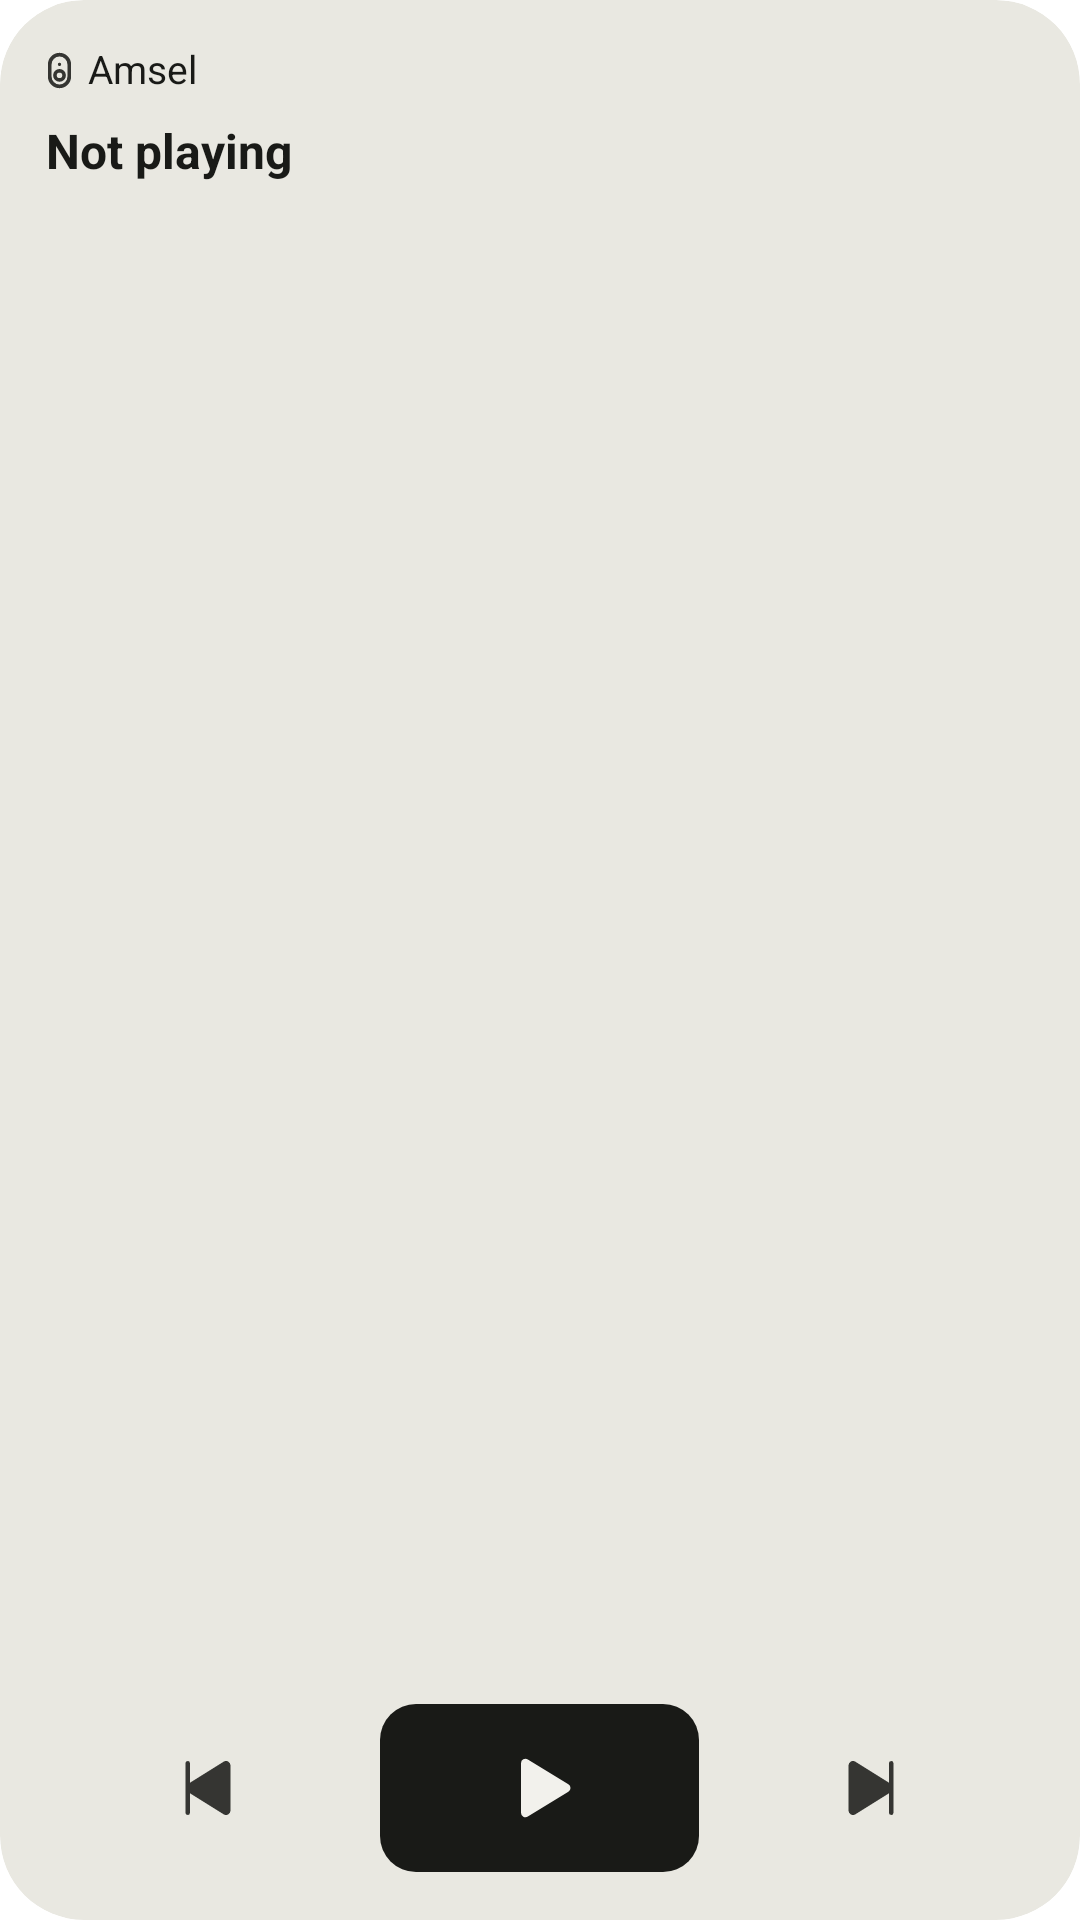

Layout XML and referenced resources for this Android screen:
<!-- AndroidManifest.xml: application theme Theme.Amsel.Starting -->
<!-- res/layout/widget_preview_card.xml -->
<?xml version="1.0" encoding="utf-8"?>
<LinearLayout xmlns:android="http://schemas.android.com/apk/res/android"
    xmlns:tools="http://schemas.android.com/tools"
    android:layout_width="match_parent"
    android:layout_height="match_parent"
    android:background="@drawable/widget_background_cover"
    android:clipToOutline="true"
    android:orientation="vertical"
    android:padding="@dimen/widget_padding"
    tools:targetApi="31">

    <FrameLayout
        android:layout_width="match_parent"
        android:layout_height="0dp"
        android:layout_weight="1">

        <include layout="@layout/widget_words" />
    </FrameLayout>

    <include
        layout="@layout/widget_preview_cells"
        android:layout_width="match_parent"
        android:layout_height="@dimen/widget_cell_height"
        android:layout_marginStart="@dimen/widget_cell_inset_out"
        android:layout_marginEnd="@dimen/widget_cell_inset_out" />
</LinearLayout>
<!-- res/layout/widget_words.xml (included above) -->
<?xml version="1.0" encoding="utf-8"?>
<LinearLayout xmlns:android="http://schemas.android.com/apk/res/android"
    xmlns:tools="http://schemas.android.com/tools"
    android:id="@+id/widget_words"
    android:layout_width="match_parent"
    android:layout_height="wrap_content"
    android:layout_marginStart="@dimen/widget_words_lead_out"
    android:layout_marginEnd="@dimen/widget_words_lead_out"
    android:orientation="vertical">

    <LinearLayout
        android:id="@+id/widget_speaker_row"
        android:layout_width="wrap_content"
        android:layout_height="wrap_content"
        android:gravity="center_vertical"
        android:orientation="horizontal"
        android:paddingStart="3dp"
        android:paddingEnd="0dp">

        <ImageView
            android:id="@+id/widget_speaker_glyph"
            android:layout_width="13sp"
            android:layout_height="13sp"
            android:importantForAccessibility="no"
            android:src="@drawable/ic_speaker_bold"
            android:tint="@color/widget_glyph_light"
            android:tintMode="src_in" />

        
        <TextView
            android:id="@+id/widget_speaker"
            android:layout_width="wrap_content"
            android:layout_height="wrap_content"
            android:layout_weight="1"
            tools:ignore="InefficientWeight"
            android:ellipsize="end"
            android:fontFamily="sans-serif"
            android:includeFontPadding="false"
            android:lineHeight="16sp"
            android:maxLines="1"
            android:paddingStart="3dp"
            android:paddingEnd="0dp"
            android:text="@string/app_name"
            android:textColor="@color/widget_words_light"
            android:textFontWeight="400"
            android:textSize="13sp" />

        <ImageView
            android:id="@+id/widget_level_glyph"
            android:layout_width="13sp"
            android:layout_height="13sp"
            android:layout_marginStart="8sp"
            android:importantForAccessibility="no"
            android:src="@drawable/ic_volume"
            android:tint="@color/widget_glyph_light"
            android:tintMode="src_in"
            android:visibility="gone" />

        <TextView
            android:id="@+id/widget_level"
            android:layout_width="wrap_content"
            android:layout_height="wrap_content"
            android:fontFamily="sans-serif"
            android:fontFeatureSettings="tnum"
            android:includeFontPadding="false"
            android:lineHeight="16sp"
            android:maxLines="1"
            android:paddingStart="3dp"
            android:paddingEnd="0dp"
            android:textColor="@color/widget_words_light"
            android:textFontWeight="400"
            android:textSize="13sp"
            android:visibility="gone" />
    </LinearLayout>

    <TextView
        android:id="@+id/widget_title"
        android:layout_width="match_parent"
        android:layout_height="wrap_content"
        android:ellipsize="end"
        android:fontFamily="sans-serif"
        android:includeFontPadding="false"
        android:lineHeight="20sp"
        android:maxLines="1"
        android:paddingStart="5dp"
        android:paddingTop="10dp"
        android:paddingEnd="@dimen/widget_words_lead"
        android:text="@string/player_not_playing"
        android:textColor="@color/widget_words_light"
        android:textFontWeight="700"
        android:textSize="16sp" />

    <TextView
        android:id="@+id/widget_subtitle"
        android:layout_width="match_parent"
        android:layout_height="wrap_content"
        android:ellipsize="end"
        android:fontFamily="sans-serif"
        android:includeFontPadding="false"
        android:lineHeight="16sp"
        android:maxLines="1"
        android:paddingStart="5dp"
        android:paddingTop="4dp"
        android:paddingEnd="@dimen/widget_words_lead"
        android:textColor="@color/widget_quiet_light"
        android:textFontWeight="400"
        android:textSize="13sp"
        android:visibility="gone" />

    
    <Chronometer
        android:id="@+id/widget_time"
        android:layout_width="match_parent"
        android:layout_height="wrap_content"
        android:ellipsize="end"
        android:fontFamily="sans-serif"
        android:fontFeatureSettings="tnum"
        android:includeFontPadding="false"
        android:lineHeight="16sp"
        android:maxLines="1"
        android:paddingStart="5dp"
        android:paddingTop="4dp"
        android:paddingEnd="@dimen/widget_words_lead"
        android:textColor="@color/widget_quiet_light"
        android:textFontWeight="400"
        android:textSize="13sp"
        android:visibility="gone" />

    <TextView
        android:id="@+id/widget_time_still"
        android:layout_width="match_parent"
        android:layout_height="wrap_content"
        android:ellipsize="end"
        android:fontFamily="sans-serif"
        android:fontFeatureSettings="tnum"
        android:includeFontPadding="false"
        android:lineHeight="16sp"
        android:maxLines="1"
        android:paddingStart="5dp"
        android:paddingTop="4dp"
        android:paddingEnd="@dimen/widget_words_lead"
        android:textColor="@color/widget_quiet_light"
        android:textFontWeight="400"
        android:textSize="13sp"
        android:visibility="gone" />
</LinearLayout>
<!-- res/layout/widget_preview_cells.xml (included above) -->
<?xml version="1.0" encoding="utf-8"?>
<LinearLayout xmlns:android="http://schemas.android.com/apk/res/android"
    android:layout_width="match_parent"
    android:layout_height="@dimen/widget_cell_height"
    android:baselineAligned="false"
    android:orientation="horizontal">

    <FrameLayout
        android:layout_width="0dp"
        android:layout_height="match_parent"
        android:layout_weight="1">

        <ImageView
            android:layout_width="24dp"
            android:layout_height="24dp"
            android:layout_gravity="center"
            android:importantForAccessibility="no"
            android:src="@drawable/ic_skip_previous"
            android:tint="@color/widget_glyph_light"
            android:tintMode="src_in" />
    </FrameLayout>

    <FrameLayout
        android:layout_width="0dp"
        android:layout_height="match_parent"
        android:layout_weight="1"
        android:background="@drawable/widget_cell_play_light">

        <ImageView
            android:layout_width="24dp"
            android:layout_height="24dp"
            android:layout_gravity="center"
            android:importantForAccessibility="no"
            android:src="@drawable/ic_play"
            android:tint="@color/widget_on_disc_light"
            android:tintMode="src_in" />
    </FrameLayout>

    <FrameLayout
        android:layout_width="0dp"
        android:layout_height="match_parent"
        android:layout_weight="1">

        <ImageView
            android:layout_width="24dp"
            android:layout_height="24dp"
            android:layout_gravity="center"
            android:importantForAccessibility="no"
            android:src="@drawable/ic_skip_next"
            android:tint="@color/widget_glyph_light"
            android:tintMode="src_in" />
    </FrameLayout>
</LinearLayout>
<!-- resources referenced by this layout -->
<resources>
  <color name="widget_glyph_light">#DE191A17</color>
  <color name="widget_on_disc_light">#FFF2F1EC</color>
  <color name="widget_quiet_light">#A8191A17</color>
  <color name="widget_words_light">#FF191A17</color>
  <dimen name="widget_cell_height">56dp</dimen>
  <dimen name="widget_cell_inset_out">-2dp</dimen>
  <dimen name="widget_padding">16dp</dimen>
  <dimen name="widget_words_lead">6dp</dimen>
  <dimen name="widget_words_lead_out">-6dp</dimen>
  <!-- drawable ic_play (drawable) -->
  <?xml version="1.0" encoding="utf-8"?>
  <vector xmlns:android="http://schemas.android.com/apk/res/android"
      android:width="24dp"
      android:height="24dp"
      android:autoMirrored="false"
      android:tint="?android:attr/colorControlNormal"
      android:viewportWidth="256"
      android:viewportHeight="256">
      <path
          android:fillColor="@android:color/white"
          android:pathData="M240,128a15.74,15.74,0,0,1-7.6,13.51L88.32,229.65a16,16,0,0,1-16.2.3A15.86,15.86,0,0,1,64,216.13V39.87a15.86,15.86,0,0,1,8.12-13.82,16,16,0,0,1,16.2.3L232.4,114.49A15.74,15.74,0,0,1,240,128Z" />
  </vector>
  <!-- drawable ic_skip_next (drawable) -->
  <?xml version="1.0" encoding="utf-8"?>
  <vector xmlns:android="http://schemas.android.com/apk/res/android"
      android:width="24dp"
      android:height="24dp"
      android:autoMirrored="false"
      android:tint="?android:attr/colorControlNormal"
      android:viewportWidth="256"
      android:viewportHeight="256">
      <path
          android:fillColor="@android:color/white"
          android:pathData="M208,40V216a8,8,0,0,1-16,0V146.77L72.43,221.55A15.95,15.95,0,0,1,48,208.12V47.88A15.95,15.95,0,0,1,72.43,34.45L192,109.23V40a8,8,0,0,1,16,0Z" />
  </vector>
  <!-- drawable ic_skip_previous (drawable) -->
  <?xml version="1.0" encoding="utf-8"?>
  <vector xmlns:android="http://schemas.android.com/apk/res/android"
      android:width="24dp"
      android:height="24dp"
      android:autoMirrored="false"
      android:tint="?android:attr/colorControlNormal"
      android:viewportWidth="256"
      android:viewportHeight="256">
      <path
          android:fillColor="@android:color/white"
          android:pathData="M208,47.88V208.12a16,16,0,0,1-24.43,13.43L64,146.77V216a8,8,0,0,1-16,0V40a8,8,0,0,1,16,0v69.23L183.57,34.45A15.95,15.95,0,0,1,208,47.88Z" />
  </vector>
  <!-- drawable widget_background_cover (drawable) -->
  <?xml version="1.0" encoding="utf-8"?>
  <shape xmlns:android="http://schemas.android.com/apk/res/android" android:shape="rectangle">
      <solid android:color="@color/widget_background_cover" />
      <corners android:radius="@dimen/widget_radius" />
  </shape>
  <string name="app_name" translatable="false">Amsel</string>
  <string name="player_not_playing">Not playing</string>
  <style name="Theme.Amsel.Starting" parent="Theme.SplashScreen.IconBackground">
          <item name="windowSplashScreenBackground">@color/splash_background</item>
          <item name="windowSplashScreenAnimatedIcon">@drawable/ic_launcher_foreground</item>
          <item name="windowSplashScreenIconBackgroundColor">@color/ic_launcher_background</item>
          <item name="postSplashScreenTheme">@style/Theme.Amsel</item>
      </style>
  <color name="widget_background_cover">#FFE9E8E1</color>
  <dimen name="widget_radius">0dp</dimen>
  <dimen name="widget_cell_inset">2dp</dimen>
  <color name="widget_disc_light">#FF191A17</color>
  <dimen name="widget_cell_radius">12dp</dimen>
  <color name="widget_press_disc_light">#29F2F1EC</color>
  <color name="splash_background">#FFF2F1EC</color>
  <color name="ic_launcher_background">#FFF1E9DA</color>
  <style name="Theme.Amsel" parent="android:Theme.Material.Light.NoActionBar">
          <item name="android:windowBackground">@color/splash_background</item>
      </style>
</resources>
